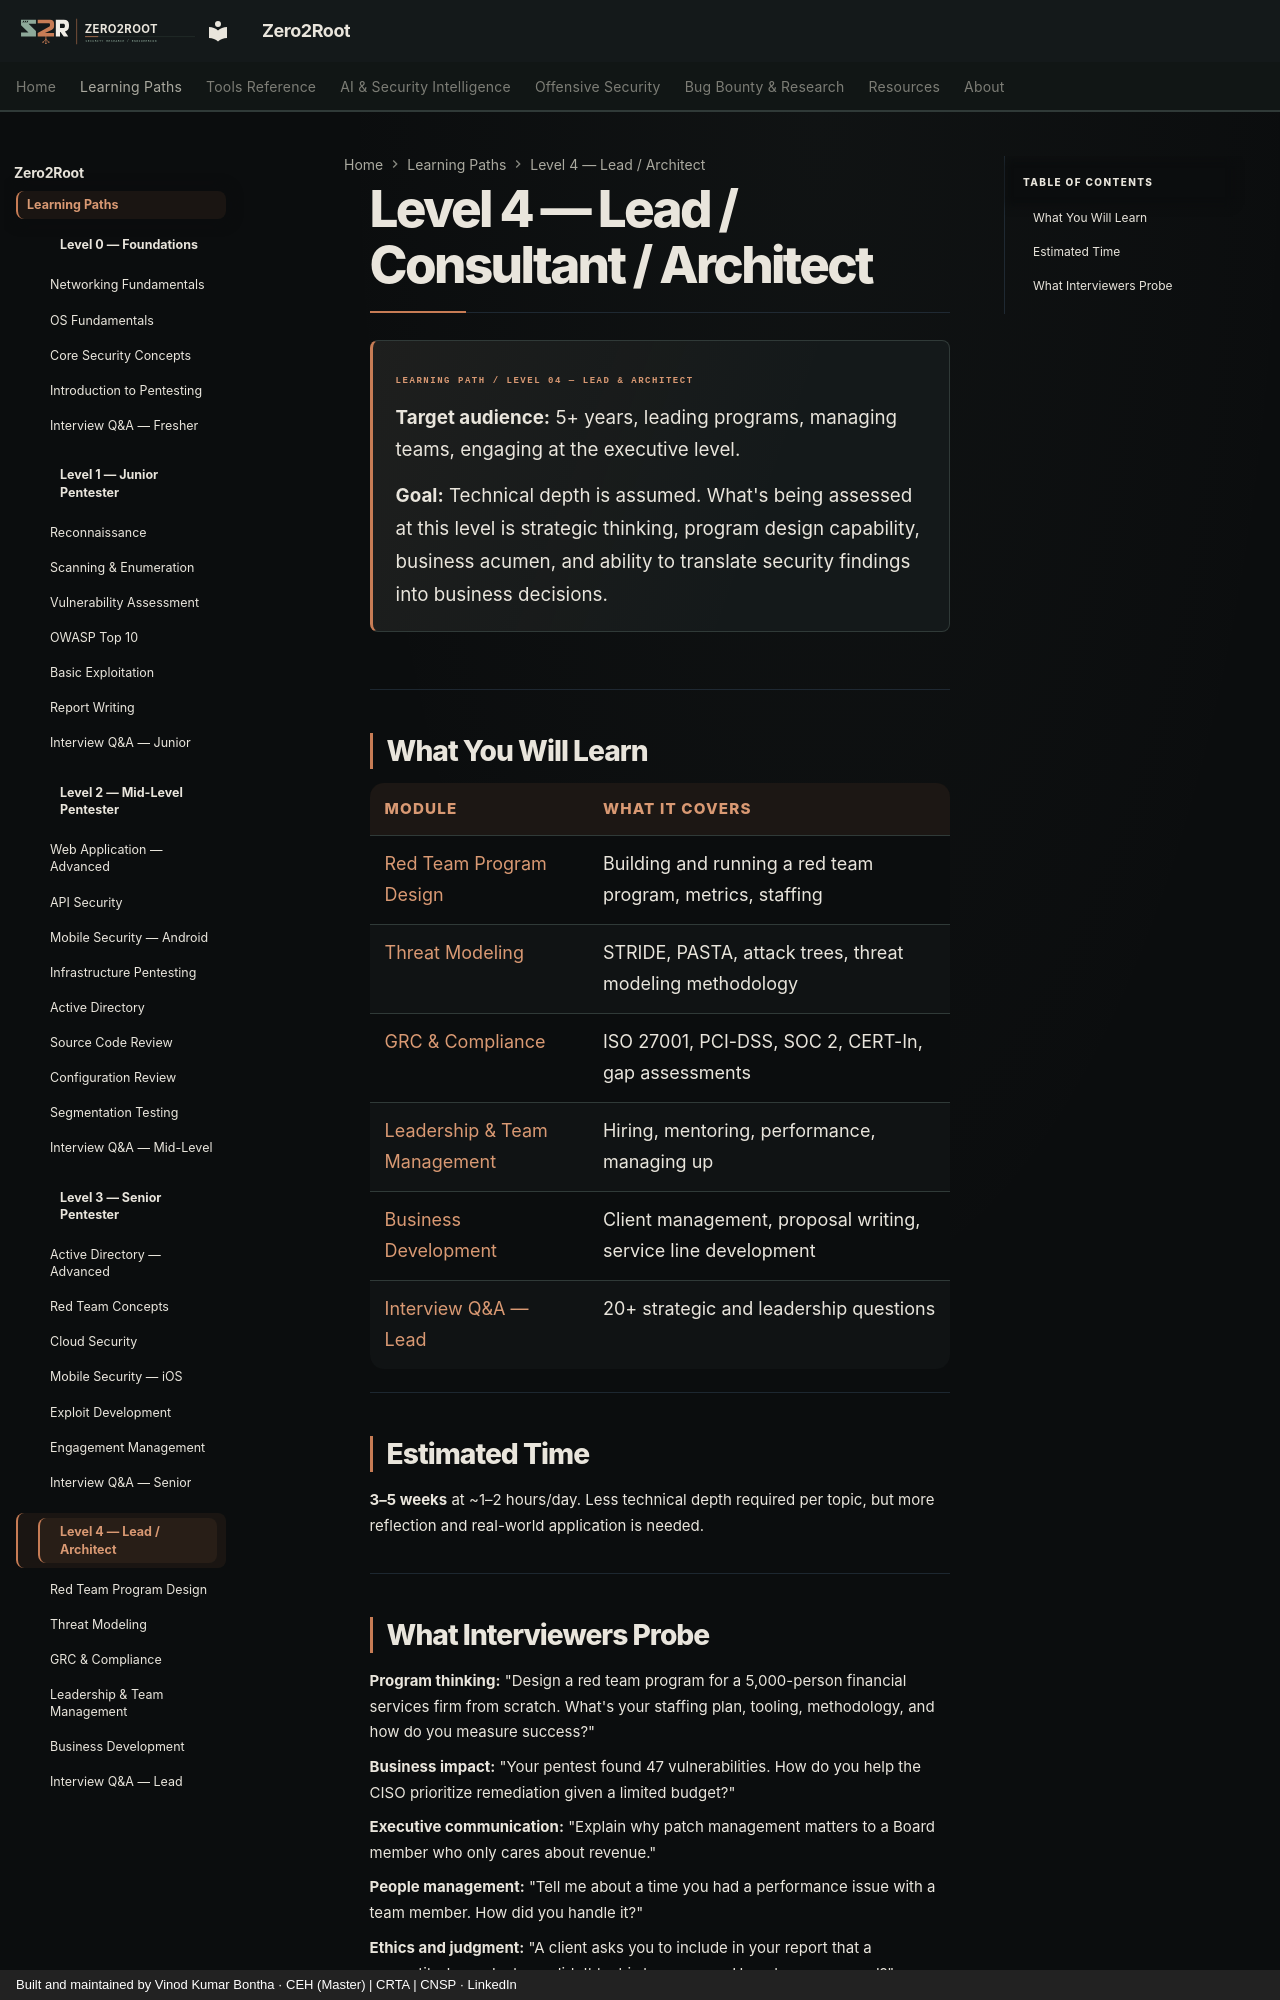

repository: Zero2Root-VK/Zero2Root · page: level-4/index.html · generator: mkdocs · copyright: Built and maintained by Vinod Kumar Bontha · CEH (Master) | CRTA | CNSP · LinkedIn

# Level 4 — Lead / Consultant / Architect

<div class="z2r-level-intro" markdown="1">
<span class="z2r-level-kicker">LEARNING PATH / LEVEL 04 — LEAD & ARCHITECT</span>

**Target audience:** 5+ years, leading programs, managing teams, engaging at the executive level.

**Goal:** Technical depth is assumed. What's being assessed at this level is strategic thinking, program design capability, business acumen, and ability to translate security findings into business decisions.

</div>

---

## What You Will Learn

| Module | What It Covers |
|--------|---------------|
| [Red Team Program Design](01-red-team-program.md) | Building and running a red team program, metrics, staffing |
| [Threat Modeling](02-threat-modeling.md) | STRIDE, PASTA, attack trees, threat modeling methodology |
| [GRC & Compliance](03-grc-compliance.md) | ISO 27001, PCI-DSS, SOC 2, CERT-In, gap assessments |
| [Leadership & Team Management](04-leadership.md) | Hiring, mentoring, performance, managing up |
| [Business Development](05-business-development.md) | Client management, proposal writing, service line development |
| [Interview Q&A — Lead](06-interview-qa.md) | 20+ strategic and leadership questions |

---

## Estimated Time

**3–5 weeks** at ~1–2 hours/day. Less technical depth required per topic, but more reflection and real-world application is needed.

---
